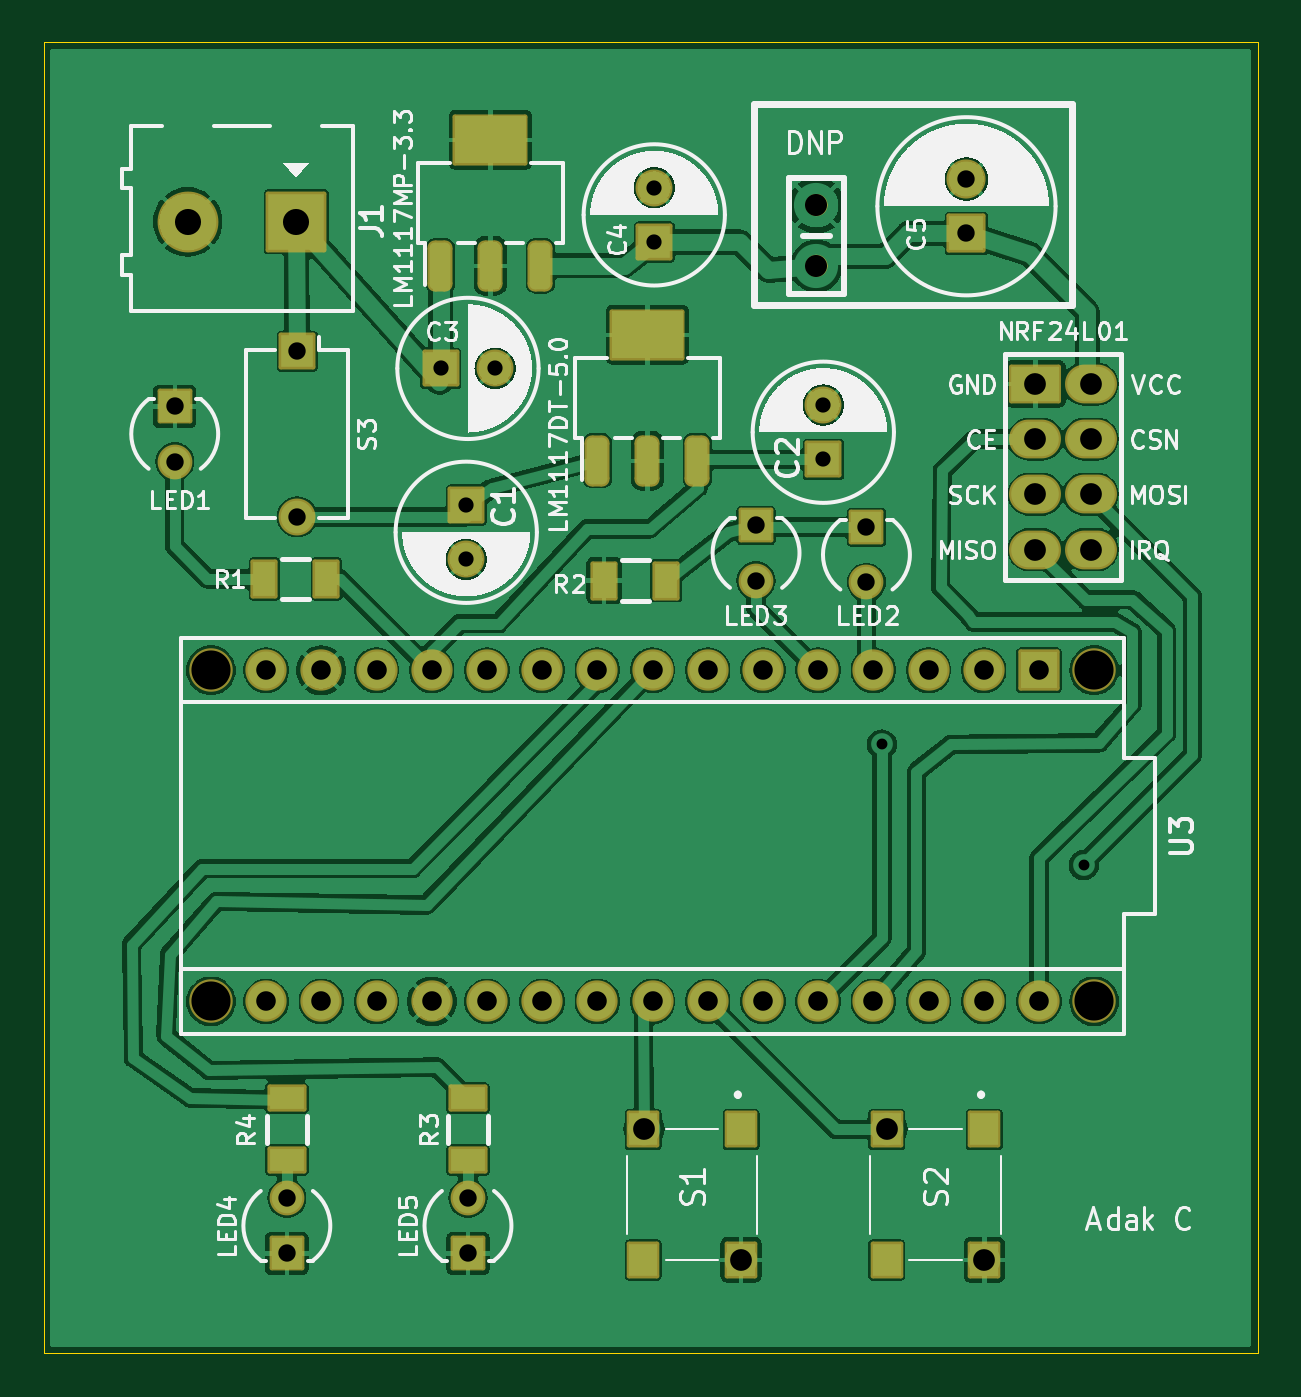
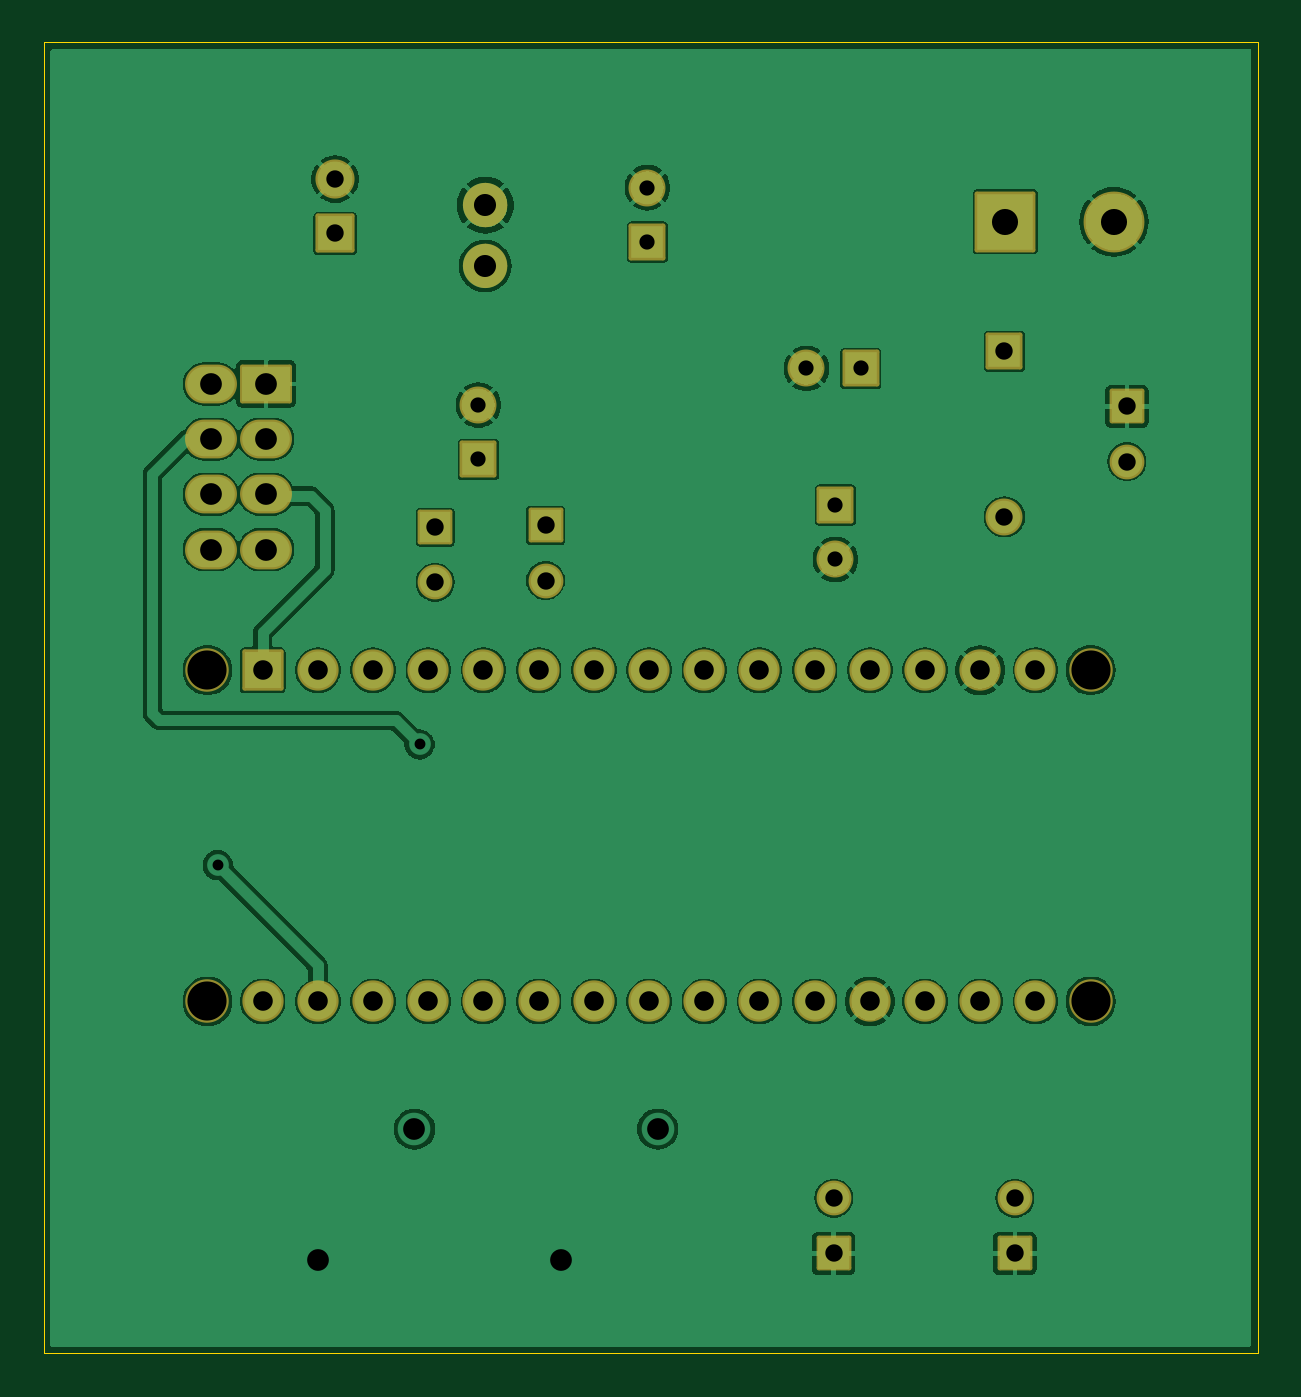
Circuit board: 11 layer files. Board 55.9 x 60.3 mm.
- bottom_copper: nrf24l01_pa_lna_transceiver_test_v1_COPPER-BOTTOM.gbr (133201 bytes)
- top_copper: nrf24l01_pa_lna_transceiver_test_v1_COPPER-TOP.gbr (189180 bytes)
- drill: nrf24l01_pa_lna_transceiver_test_v1_DRILLS-NPTH.drl (437 bytes)
- drill: nrf24l01_pa_lna_transceiver_test_v1_DRILLS-PTH.drl (2002 bytes)
- outline: nrf24l01_pa_lna_transceiver_test_v1_OUTLINES.gbr (676 bytes)
- bottom_silk: nrf24l01_pa_lna_transceiver_test_v1_SILKSCREEN-BOTTOM.gbr (4601 bytes)
- top_silk: nrf24l01_pa_lna_transceiver_test_v1_SILKSCREEN-TOP.gbr (39225 bytes)
- bottom_mask: nrf24l01_pa_lna_transceiver_test_v1_SOLDERMASK-BOTTOM.gbr (4598 bytes)
- top_mask: nrf24l01_pa_lna_transceiver_test_v1_SOLDERMASK-TOP.gbr (6271 bytes)
- paste: nrf24l01_pa_lna_transceiver_test_v1_SOLDERPASTE-BOTTOM.gbr (570 bytes)
- paste: nrf24l01_pa_lna_transceiver_test_v1_SOLDERPASTE-TOP.gbr (1591 bytes)

=== bottom_copper: nrf24l01_pa_lna_transceiver_test_v1_COPPER-BOTTOM.gbr (133201 bytes, source omitted) ===
=== top_copper: nrf24l01_pa_lna_transceiver_test_v1_COPPER-TOP.gbr (189180 bytes, source omitted) ===
=== drill: nrf24l01_pa_lna_transceiver_test_v1_DRILLS-NPTH.drl ===
M48
; #@! TF.GenerationSoftware,LibrePCB,LibrePCB,2.1.1
; #@! TF.CreationDate,2026-06-23T09:12:53
; #@! TF.ProjectId,nrf24l01_pa_lna_transceiver_test,2a96fcbf-9cc4-48e7-bb54-b4758b16b972,v1
; #@! TF.Part,Single
; #@! TF.SameCoordinates
; #@! TF.FileFunction,NonPlated,1,2,NPTH
FMAT,2
METRIC,TZ
; #@! TA.AperFunction,MechanicalDrill
T1C1.8
%
G90
G05
M71
T1
X7.699375Y31.4325
X7.699375Y16.1925
X48.339375Y31.4325
X48.339375Y16.1925
T0
M30

=== drill: nrf24l01_pa_lna_transceiver_test_v1_DRILLS-PTH.drl ===
M48
; #@! TF.GenerationSoftware,LibrePCB,LibrePCB,2.1.1
; #@! TF.CreationDate,2026-06-23T09:12:53
; #@! TF.ProjectId,nrf24l01_pa_lna_transceiver_test,2a96fcbf-9cc4-48e7-bb54-b4758b16b972,v1
; #@! TF.Part,Single
; #@! TF.SameCoordinates
; #@! TF.FileFunction,Plated,1,2,PTH
FMAT,2
METRIC,TZ
; #@! TA.AperFunction,ViaDrill
T1C0.5
; #@! TA.AperFunction,ComponentDrill
T2C0.7
; #@! TA.AperFunction,ComponentDrill
T3C0.8
; #@! TA.AperFunction,ComponentDrill
T4C0.9
; #@! TA.AperFunction,ViaDrill
T5C1.0
; #@! TA.AperFunction,ComponentDrill
T6C1.0
; #@! TA.AperFunction,ComponentDrill
T7C1.016
; #@! TA.AperFunction,ComponentDrill
T8C1.2
%
G90
G05
M71
T1
X47.863125Y22.463125
X38.57625Y28.019375
T2
X18.27625Y45.323125
X20.77625Y45.323125
X19.446875Y39.0325
X19.446875Y36.5325
X35.8775Y41.13625
X35.8775Y43.63625
X28.09875Y51.1375
X28.09875Y53.6375
T3
X19.52625Y7.14375
X19.52625Y4.60375
X42.465625Y54.034375
X42.465625Y51.534375
X11.191875Y7.14375
X11.191875Y4.60375
X11.668125Y38.496875
X11.668125Y46.116875
X32.781875Y35.56
X32.781875Y38.1
X37.861875Y35.480625
X37.861875Y38.020625
X6.0325Y41.036875
X6.0325Y43.576875
T4
X12.779375Y16.1925
X10.239375Y16.1925
X20.399375Y31.4325
X38.179375Y31.4325
X17.859375Y16.1925
X10.239375Y31.4325
X15.319375Y16.1925
X40.719375Y16.1925
X38.179375Y16.1925
X28.019375Y16.1925
X33.099375Y31.4325
X22.939375Y31.4325
X20.399375Y16.1925
X45.799375Y16.1925
X40.719375Y31.4325
X15.319375Y31.4325
X17.859375Y31.4325
X28.019375Y31.4325
X45.799375Y31.4325
X12.779375Y31.4325
X35.639375Y31.4325
X43.259375Y16.1925
X30.559375Y31.4325
X25.479375Y31.4325
X25.479375Y16.1925
X30.559375Y16.1925
X35.639375Y16.1925
X33.099375Y16.1925
X22.939375Y16.1925
X43.259375Y31.4325
T5
X43.259375Y4.28625
X27.6225Y10.31875
X38.814375Y10.31875
X32.0675Y4.28625
T6
X48.180625Y42.06875
X45.640625Y36.98875
X45.640625Y42.06875
X45.640625Y39.52875
X48.180625Y44.60875
X45.640625Y44.60875
X48.180625Y36.98875
X48.180625Y39.52875
T7
X35.56Y52.832
X35.56Y50.038
T8
X6.628125Y52.07
X11.628125Y52.07
T0
M30

=== outline: nrf24l01_pa_lna_transceiver_test_v1_OUTLINES.gbr ===
G04 --- HEADER BEGIN --- *
G04 #@! TF.GenerationSoftware,LibrePCB,LibrePCB,2.1.1*
G04 #@! TF.CreationDate,2026-06-23T09:12:53*
G04 #@! TF.ProjectId,nrf24l01_pa_lna_transceiver_test,2a96fcbf-9cc4-48e7-bb54-b4758b16b972,v1*
G04 #@! TF.Part,Single*
G04 #@! TF.SameCoordinates*
G04 #@! TF.FileFunction,Profile,NP*
%FSLAX66Y66*%
%MOMM*%
G01*
G75*
G04 --- HEADER END --- *
G04 --- APERTURE LIST BEGIN --- *
G04 #@! TA.AperFunction,Profile*
%ADD10C,0.001*%
G04 #@! TD*
G04 --- APERTURE LIST END --- *
G04 --- BOARD BEGIN --- *
D10*
X0Y0D02*
X55880000Y0D01*
X55880000Y60325000D01*
X0Y60325000D01*
X0Y0D01*
G04 --- BOARD END --- *
G04 #@! TF.MD5,d2aca8258140c61fa8ff1547304c7137*
M02*

=== bottom_silk: nrf24l01_pa_lna_transceiver_test_v1_SILKSCREEN-BOTTOM.gbr (4601 bytes, source omitted) ===
=== top_silk: nrf24l01_pa_lna_transceiver_test_v1_SILKSCREEN-TOP.gbr (39225 bytes, source omitted) ===
=== bottom_mask: nrf24l01_pa_lna_transceiver_test_v1_SOLDERMASK-BOTTOM.gbr ===
G04 --- HEADER BEGIN --- *
G04 #@! TF.GenerationSoftware,LibrePCB,LibrePCB,2.1.1*
G04 #@! TF.CreationDate,2026-06-23T09:12:53*
G04 #@! TF.ProjectId,nrf24l01_pa_lna_transceiver_test,2a96fcbf-9cc4-48e7-bb54-b4758b16b972,v1*
G04 #@! TF.Part,Single*
G04 #@! TF.SameCoordinates*
G04 #@! TF.FileFunction,Soldermask,Bot*
G04 #@! TF.FilePolarity,Negative*
%FSLAX66Y66*%
%MOMM*%
G01*
G75*
G04 --- HEADER END --- *
G04 --- APERTURE LIST BEGIN --- *
%AMROUNDEDRECT10*20,1,1.6,-0.7,0.0,0.7,0.0,0.0*20,1,1.4,-0.8,0.0,0.8,0.0,0.0*1,1,0.2,-0.7,0.7*1,1,0.2,0.7,0.7*1,1,0.2,0.7,-0.7*1,1,0.2,-0.7,-0.7*%
%ADD10ROUNDEDRECT10*%
%ADD11C,1.6*%
%ADD12C,1.7*%
%AMROUNDEDRECT13*20,1,1.7,-0.75,0.0,0.75,0.0,0.0*20,1,1.5,-0.85,0.0,0.85,0.0,0.0*1,1,0.2,-0.75,0.75*1,1,0.2,0.75,0.75*1,1,0.2,0.75,-0.75*1,1,0.2,-0.75,-0.75*%
%ADD13ROUNDEDRECT13*%
%ADD14C,0.127*%
%ADD15C,0.01*%
%AMROUNDEDRECT16*20,1,2.8,-1.3,0.0,1.3,0.0,0.0*20,1,2.6,-1.4,0.0,1.4,0.0,0.0*1,1,0.2,-1.3,1.3*1,1,0.2,1.3,1.3*1,1,0.2,1.3,-1.3*1,1,0.2,-1.3,-1.3*%
%ADD16ROUNDEDRECT16*%
%ADD17C,2.8*%
%ADD18O,2.39X1.787*%
%AMROUNDEDRECT19*20,1,1.787,-1.095,0.0,1.095,0.0,0.0*20,1,1.587,-1.195,0.0,1.195,0.0,0.0*1,1,0.2,-1.095,0.7935*1,1,0.2,1.095,0.7935*1,1,0.2,1.095,-0.7935*1,1,0.2,-1.095,-0.7935*%
%ADD19ROUNDEDRECT19*%
%AMROUNDEDRECT20*20,1,1.8,-0.8,0.0,0.8,0.0,0.0*20,1,1.6,-0.9,0.0,0.9,0.0,0.0*1,1,0.2,-0.8,0.8*1,1,0.2,0.8,0.8*1,1,0.2,0.8,-0.8*1,1,0.2,-0.8,-0.8*%
%ADD20ROUNDEDRECT20*%
%ADD21C,1.8*%
%ADD22C,1.9*%
%AMROUNDEDRECT23*20,1,1.9,-0.85,0.0,0.85,0.0,0.0*20,1,1.7,-0.95,0.0,0.95,0.0,0.0*1,1,0.2,-0.85,0.85*1,1,0.2,0.85,0.85*1,1,0.2,0.85,-0.85*1,1,0.2,-0.85,-0.85*%
%ADD23ROUNDEDRECT23*%
%ADD24C,2.0*%
G04 --- APERTURE LIST END --- *
G04 --- BOARD BEGIN --- *
D10*
G04 #@! TO.C,LED1*
X6032500Y43576875D03*
D11*
X6032500Y41036875D03*
D12*
G04 #@! TO.C,C4*
X28098750Y53637500D03*
D13*
X28098750Y51137500D03*
D10*
G04 #@! TO.C,LED2*
X37861875Y38020625D03*
D11*
X37861875Y35480625D03*
D10*
G04 #@! TO.C,LED3*
X32781875Y38100000D03*
D11*
X32781875Y35560000D03*
D12*
G04 #@! TO.C,C2*
X35877500Y43636250D03*
D13*
X35877500Y41136250D03*
D14*
G04 #@! TO.C,C7*
X34612500Y50038000D02*
G02*
X35542200Y50992900I942300J12600D01*
G01*
G02*
X36517600Y50040500I11598J-963800D01*
G01*
G02*
X35539600Y49090500I-964000J14000D01*
G01*
G02*
X34612500Y50038000I10000J937104D01*
G01*
D15*
G36*
X34612500Y50038000D02*
G02*
X35542200Y50992900I942300J12600D01*
G01*
G02*
X36517600Y50040500I11598J-963800D01*
G01*
G02*
X35539600Y49090500I-964000J14000D01*
G01*
G02*
X34612500Y50038000I10000J937104D01*
G01*
G37*
D14*
X34612500Y52837100D02*
G02*
X35542200Y53792000I942300J12600D01*
G01*
G02*
X36517600Y52839600I11598J-963800D01*
G01*
G02*
X35539600Y51889600I-964000J14000D01*
G01*
G02*
X34612500Y52837100I10000J937104D01*
G01*
D15*
G36*
X34612500Y52837100D02*
G02*
X35542200Y53792000I942300J12600D01*
G01*
G02*
X36517600Y52839600I11598J-963800D01*
G01*
G02*
X35539600Y51889600I-964000J14000D01*
G01*
G02*
X34612500Y52837100I10000J937104D01*
G01*
G37*
D13*
G04 #@! TO.C,S3*
X11668125Y46116875D03*
D12*
X11668125Y38496875D03*
D16*
G04 #@! TO.C,J1*
X11628125Y52070000D03*
D17*
X6628125Y52070000D03*
D18*
G04 #@! TO.C,M1*
X48180625Y39528750D03*
X48180625Y36988750D03*
D19*
X45640625Y44608750D03*
D18*
X48180625Y44608750D03*
X45640625Y39528750D03*
X45640625Y42068750D03*
X45640625Y36988750D03*
X48180625Y42068750D03*
D10*
G04 #@! TO.C,LED4*
X11191875Y4603750D03*
D11*
X11191875Y7143750D03*
D20*
G04 #@! TO.C,C5*
X42465625Y51534375D03*
D21*
X42465625Y54034375D03*
D12*
G04 #@! TO.C,C1*
X19446875Y36532500D03*
D13*
X19446875Y39032500D03*
D22*
G04 #@! TO.C,U3*
X43259375Y31432500D03*
X22939375Y16192500D03*
X33099375Y16192500D03*
X35639375Y16192500D03*
X30559375Y16192500D03*
X25479375Y16192500D03*
X25479375Y31432500D03*
X30559375Y31432500D03*
X43259375Y16192500D03*
X35639375Y31432500D03*
X12779375Y31432500D03*
D23*
X45799375Y31432500D03*
D22*
X28019375Y31432500D03*
X17859375Y31432500D03*
X15319375Y31432500D03*
X40719375Y31432500D03*
X45799375Y16192500D03*
X20399375Y16192500D03*
X22939375Y31432500D03*
X33099375Y31432500D03*
X28019375Y16192500D03*
X38179375Y16192500D03*
X40719375Y16192500D03*
X15319375Y16192500D03*
X10239375Y31432500D03*
X17859375Y16192500D03*
X38179375Y31432500D03*
X20399375Y31432500D03*
X10239375Y16192500D03*
X12779375Y16192500D03*
D24*
G04 #@! TD*
X48339375Y31432500D03*
X48339375Y16192500D03*
X7699375Y31432500D03*
X7699375Y16192500D03*
D10*
G04 #@! TO.C,LED5*
X19526250Y4603750D03*
D11*
X19526250Y7143750D03*
D12*
G04 #@! TO.C,C3*
X20776250Y45323125D03*
D13*
X18276250Y45323125D03*
G04 --- BOARD END --- *
G04 #@! TF.MD5,c0ebd8df19f28abd0315a666a07a3372*
M02*

=== top_mask: nrf24l01_pa_lna_transceiver_test_v1_SOLDERMASK-TOP.gbr (6271 bytes, source omitted) ===
=== paste: nrf24l01_pa_lna_transceiver_test_v1_SOLDERPASTE-BOTTOM.gbr ===
G04 --- HEADER BEGIN --- *
G04 #@! TF.GenerationSoftware,LibrePCB,LibrePCB,2.1.1*
G04 #@! TF.CreationDate,2026-06-23T09:12:53*
G04 #@! TF.ProjectId,nrf24l01_pa_lna_transceiver_test,2a96fcbf-9cc4-48e7-bb54-b4758b16b972,v1*
G04 #@! TF.Part,Single*
G04 #@! TF.SameCoordinates*
G04 #@! TF.FileFunction,Paste,Bot*
G04 #@! TF.FilePolarity,Positive*
%FSLAX66Y66*%
%MOMM*%
G01*
G75*
G04 --- HEADER END --- *
G04 --- APERTURE LIST BEGIN --- *
G04 --- APERTURE LIST END --- *
G04 --- BOARD BEGIN --- *
G04 --- BOARD END --- *
G04 #@! TF.MD5,4f27a57846a9c755a3a4c552bbd7ebdc*
M02*

=== paste: nrf24l01_pa_lna_transceiver_test_v1_SOLDERPASTE-TOP.gbr ===
G04 --- HEADER BEGIN --- *
G04 #@! TF.GenerationSoftware,LibrePCB,LibrePCB,2.1.1*
G04 #@! TF.CreationDate,2026-06-23T09:12:53*
G04 #@! TF.ProjectId,nrf24l01_pa_lna_transceiver_test,2a96fcbf-9cc4-48e7-bb54-b4758b16b972,v1*
G04 #@! TF.Part,Single*
G04 #@! TF.SameCoordinates*
G04 #@! TF.FileFunction,Paste,Top*
G04 #@! TF.FilePolarity,Positive*
%FSLAX66Y66*%
%MOMM*%
G01*
G75*
G04 --- HEADER END --- *
G04 --- APERTURE LIST BEGIN --- *
%ADD10R,0.84X1.39*%
%ADD11R,1.39X0.84*%
%ADD12R,1.04X1.24*%
%ADD13R,2.82X1.72*%
%AMROUNDEDRECT14*20,1,0.76,-0.8375,0.0,0.8375,0.0,90.0*20,1,0.475,-0.98,0.0,0.98,0.0,90.0*1,1,0.285,-0.2375,-0.8375*1,1,0.285,-0.2375,0.8375*1,1,0.285,0.2375,0.8375*1,1,0.285,0.2375,-0.8375*%
%ADD14ROUNDEDRECT14*%
G04 --- APERTURE LIST END --- *
G04 --- BOARD BEGIN --- *
D10*
G04 #@! TO.C,R1*
X13013750Y35639375D03*
X10163750Y35639375D03*
D11*
G04 #@! TO.C,R3*
X19526250Y8893750D03*
X19526250Y11743750D03*
D12*
G04 #@! TO.C,S1*
X32095000Y4302500D03*
X27595000Y4302500D03*
X32095000Y10302500D03*
X27595000Y10302500D03*
G04 #@! TO.C,S2*
X43286875Y4302500D03*
X38786875Y4302500D03*
X43286875Y10302500D03*
X38786875Y10302500D03*
D13*
G04 #@! TO.C,U2*
X20558125Y55843125D03*
D14*
X18258125Y50043125D03*
X20558125Y50043125D03*
X22858125Y50043125D03*
D13*
G04 #@! TO.C,U1*
X27781250Y46873750D03*
D14*
X25481250Y41073750D03*
X27781250Y41073750D03*
X30081250Y41073750D03*
D11*
G04 #@! TO.C,R4*
X11191875Y8893750D03*
X11191875Y11743750D03*
D10*
G04 #@! TO.C,R2*
X28650625Y35560000D03*
X25800625Y35560000D03*
G04 --- BOARD END --- *
G04 #@! TF.MD5,0303f85b8e5807ea6f66b7406a5b7d93*
M02*
